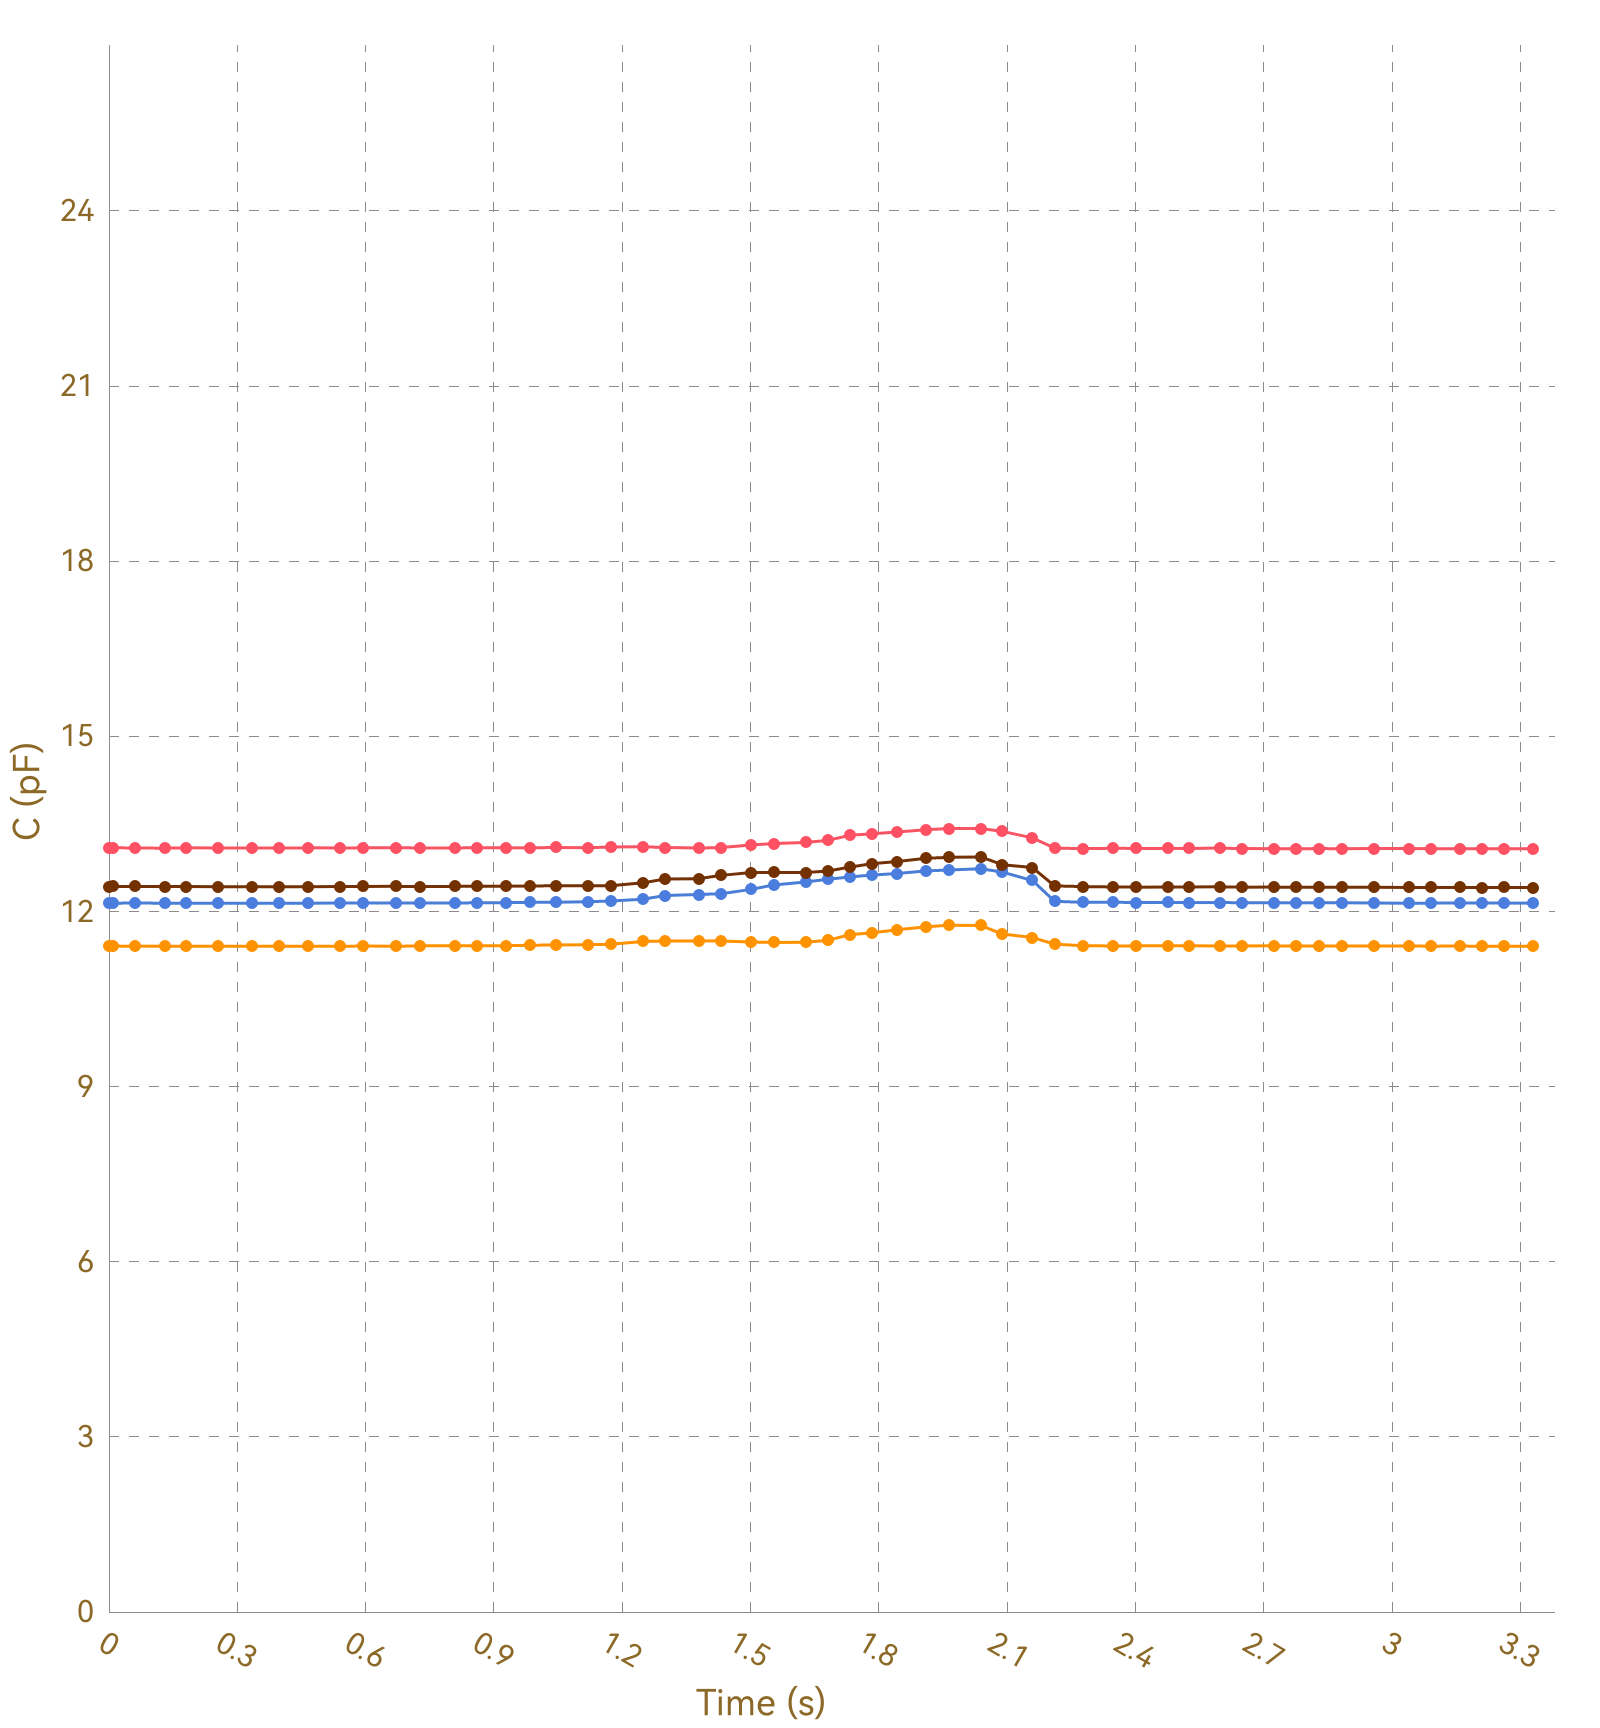

Data behind this chart, as committed beside it:
, Ch1, , Ch2, , Ch3, , Ch4, , Ch5, , Ch6, , Ch7, , Ch8, 
Time (s), C (pF), ΔC/C0 (%), C (pF), ΔC/C0 (%), C (pF), ΔC/C0 (%), C (pF), ΔC/C0 (%), C (pF), ΔC/C0 (%), C (pF), ΔC/C0 (%), C (pF), ΔC/C0 (%), C (pF), ΔC/C0 (%)
0.009, 13.09, 0.0000, 11.4, 0.0000, 12.14, 0.0000, 12.43, 0.0000, OL, OL, OL, OL, OL, OL, 0.0000, 0.0000
0.013, 13.08, 0.0000, 11.41, 0.0000, 12.14, 0.0000, 12.42, 0.0000, OL, OL, OL, OL, OL, OL, 0.0000, 0.0000
0.016, 13.09, 0.0000, 11.4, 0.0000, 12.14, 0.0000, 12.42, 0.0000, OL, OL, OL, OL, OL, OL, 0.0000, 0.0000
0.023, 13.09, 0.0000, 11.4, 0.0000, 12.14, 0.0000, 12.43, 0.0000, OL, OL, OL, OL, OL, OL, 0.0000, 0.0000
0.025, 13.08, 0.0000, 11.4, 0.0000, 12.14, 0.0000, 12.43, 0.0000, OL, OL, OL, OL, OL, OL, 0.0000, 0.0000
0.056, 13.09, 0.0000, 11.41, 0.0000, 12.14, 0.0000, 12.43, 0.0000, OL, OL, OL, OL, OL, OL, 0.0000, 0.0000
0.059, 13.09, 0.0000, 11.4, 0.0000, 12.14, 0.0000, 12.43, 0.0000, OL, OL, OL, OL, OL, OL, 0.0000, 0.0000
0.061, 13.09, 0.0000, 11.41, 0.0000, 12.14, 0.0000, 12.43, 0.0000, OL, OL, OL, OL, OL, OL, 0.0000, 0.0000
0.091, 13.09, 0.0000, 11.4, 0.0000, 12.14, 0.0000, 12.43, 0.0000, OL, OL, OL, OL, OL, OL, 0.0000, 0.0000
0.095, 13.09, 0.0000, 11.4, 0.0000, 12.14, 0.0000, 12.42, 0.0000, OL, OL, OL, OL, OL, OL, 0.0000, 0.0000
0.097, 13.09, 0.0000, 11.4, 0.0000, 12.14, 0.0000, 12.43, 0.0000, OL, OL, OL, OL, OL, OL, 0.0000, 0.0000
0.100, 13.09, 0.0000, 11.4, 0.0000, 12.14, 0.0000, 12.43, 0.0000, OL, OL, OL, OL, OL, OL, 0.0000, 0.0000
0.130, 13.09, 0.0000, 11.4, 0.0000, 12.14, 0.0000, 12.43, 0.0000, OL, OL, OL, OL, OL, OL, 0.0000, 0.0000
0.134, 13.08, 0.0000, 11.4, 0.0000, 12.14, 0.0000, 12.43, 0.0000, OL, OL, OL, OL, OL, OL, 0.0000, 0.0000
0.136, 13.09, 0.0000, 11.41, 0.0000, 12.14, 0.0000, 12.42, 0.0000, OL, OL, OL, OL, OL, OL, 0.0000, 0.0000
0.144, 13.08, 0.0000, 11.4, 0.0000, 12.14, 0.0000, 12.43, 0.0000, OL, OL, OL, OL, OL, OL, 0.0000, 0.0000
0.146, 13.09, 0.0000, 11.41, 0.0000, 12.14, 0.0000, 12.42, 0.0000, OL, OL, OL, OL, OL, OL, 0.0000, 0.0000
0.179, 13.09, 0.0000, 11.4, 0.0000, 12.14, 0.0000, 12.43, 0.0000, OL, OL, OL, OL, OL, OL, 0.0000, 0.0000
0.181, 13.08, 0.0000, 11.4, 0.0000, 12.14, 0.0000, 12.42, 0.0000, OL, OL, OL, OL, OL, OL, 0.0000, 0.0000
0.184, 13.09, 0.0000, 11.4, 0.0000, 12.14, 0.0000, 12.43, 0.0000, OL, OL, OL, OL, OL, OL, 0.0000, 0.0000
0.214, 13.09, 0.0000, 11.41, 0.0000, 12.14, 0.0000, 12.42, 0.0000, OL, OL, OL, OL, OL, OL, 0.0000, 0.0000
0.217, 13.09, 0.0000, 11.4, 0.0000, 12.14, 0.0000, 12.42, 0.0000, OL, OL, OL, OL, OL, OL, 0.0000, 0.0000
0.220, 13.09, 0.0000, 11.41, 0.0000, 12.14, 0.0000, 12.43, 0.0000, OL, OL, OL, OL, OL, OL, 0.0000, 0.0000
0.222, 13.09, 0.0000, 11.41, 0.0000, 12.14, 0.0000, 12.43, 0.0000, OL, OL, OL, OL, OL, OL, 0.0000, 0.0000
0.226, 13.09, 0.0000, 11.41, 0.0000, 12.14, 0.0000, 12.43, 0.0000, OL, OL, OL, OL, OL, OL, 0.0000, 0.0000
0.256, 13.09, 0.0000, 11.4, 0.0000, 12.14, 0.0000, 12.43, 0.0000, OL, OL, OL, OL, OL, OL, 0.0000, 0.0000
0.260, 13.09, 0.0000, 11.4, 0.0000, 12.14, 0.0000, 12.43, 0.0000, OL, OL, OL, OL, OL, OL, 0.0000, 0.0000
0.264, 13.09, 0.0000, 11.41, 0.0000, 12.14, 0.0000, 12.43, 0.0000, OL, OL, OL, OL, OL, OL, 0.0000, 0.0000
0.267, 13.09, 0.0000, 11.41, 0.0000, 12.14, 0.0000, 12.43, 0.0000, OL, OL, OL, OL, OL, OL, 0.0000, 0.0000
0.297, 13.09, 0.0000, 11.4, 0.0000, 12.14, 0.0000, 12.42, 0.0000, OL, OL, OL, OL, OL, OL, 0.0000, 0.0000
0.300, 13.09, 0.0000, 11.41, 0.0000, 12.14, 0.0000, 12.43, 0.0000, OL, OL, OL, OL, OL, OL, 0.0000, 0.0000
0.305, 13.09, 0.0000, 11.41, 0.0000, 12.14, 0.0000, 12.42, 0.0000, OL, OL, OL, OL, OL, OL, 0.0000, 0.0000
0.335, 13.08, 0.0000, 11.4, 0.0000, 12.14, 0.0000, 12.42, 0.0000, OL, OL, OL, OL, OL, OL, 0.0000, 0.0000
0.338, 13.09, 0.0000, 11.41, 0.0000, 12.14, 0.0000, 12.43, 0.0000, OL, OL, OL, OL, OL, OL, 0.0000, 0.0000
0.341, 13.09, 0.0000, 11.41, 0.0000, 12.14, 0.0000, 12.42, 0.0000, OL, OL, OL, OL, OL, OL, 0.0000, 0.0000
0.355, 13.09, 0.0000, 11.41, 0.0000, 12.14, 0.0000, 12.42, 0.0000, OL, OL, OL, OL, OL, OL, 0.0000, 0.0000
0.357, 13.09, 0.0000, 11.41, 0.0000, 12.14, 0.0000, 12.42, 0.0000, OL, OL, OL, OL, OL, OL, 0.0000, 0.0000
0.371, 13.09, 0.0000, 11.4, 0.0000, 12.14, 0.0000, 12.43, 0.0000, OL, OL, OL, OL, OL, OL, 0.0000, 0.0000
0.373, 13.08, 0.0000, 11.41, 0.0000, 12.14, 0.0000, 12.42, 0.0000, OL, OL, OL, OL, OL, OL, 0.0000, 0.0000
0.398, 13.09, 0.0000, 11.4, 0.0000, 12.14, 0.0000, 12.42, 0.0000, OL, OL, OL, OL, OL, OL, 0.0000, 0.0000
0.401, 13.09, 0.0000, 11.41, 0.0000, 12.14, 0.0000, 12.43, 0.0000, OL, OL, OL, OL, OL, OL, 0.0000, 0.0000
0.408, 13.09, 0.0000, 11.4, 0.0000, 12.14, 0.0000, 12.43, 0.0000, OL, OL, OL, OL, OL, OL, 0.0000, 0.0000
0.410, 13.08, 0.0000, 11.4, 0.0000, 12.14, 0.0000, 12.42, 0.0000, OL, OL, OL, OL, OL, OL, 0.0000, 0.0000
0.437, 13.09, 0.0000, 11.4, 0.0000, 12.14, 0.0000, 12.43, 0.0000, OL, OL, OL, OL, OL, OL, 0.0000, 0.0000
0.444, 13.09, 0.0000, 11.41, 0.0000, 12.14, 0.0000, 12.43, 0.0000, OL, OL, OL, OL, OL, OL, 0.0000, 0.0000
0.446, 13.09, 0.0000, 11.4, 0.0000, 12.14, 0.0000, 12.43, 0.0000, OL, OL, OL, OL, OL, OL, 0.0000, 0.0000
0.465, 13.08, 0.0000, 11.4, 0.0000, 12.14, 0.0000, 12.42, 0.0000, OL, OL, OL, OL, OL, OL, 0.0000, 0.0000
0.468, 13.09, 0.0000, 11.4, 0.0000, 12.14, 0.0000, 12.42, 0.0000, OL, OL, OL, OL, OL, OL, 0.0000, 0.0000
0.470, 13.09, 0.0000, 11.4, 0.0000, 12.14, 0.0000, 12.43, 0.0000, OL, OL, OL, OL, OL, OL, 0.0000, 0.0000
0.500, 13.09, 0.0000, 11.41, 0.0000, 12.14, 0.0000, 12.42, 0.0000, OL, OL, OL, OL, OL, OL, 0.0000, 0.0000
0.504, 13.09, 0.0000, 11.4, 0.0000, 12.14, 0.0000, 12.43, 0.0000, OL, OL, OL, OL, OL, OL, 0.0000, 0.0000
0.506, 13.09, 0.0000, 11.4, 0.0000, 12.14, 0.0000, 12.43, 0.0000, OL, OL, OL, OL, OL, OL, 0.0000, 0.0000
0.509, 13.09, 0.0000, 11.4, 0.0000, 12.14, 0.0000, 12.42, 0.0000, OL, OL, OL, OL, OL, OL, 0.0000, 0.0000
0.539, 13.09, 0.0000, 11.4, 0.0000, 12.14, 0.0000, 12.42, 0.0000, OL, OL, OL, OL, OL, OL, 0.0000, 0.0000
0.543, 13.09, 0.0000, 11.4, 0.0000, 12.14, 0.0000, 12.43, 0.0000, OL, OL, OL, OL, OL, OL, 0.0000, 0.0000
0.545, 13.09, 0.0000, 11.41, 0.0000, 12.14, 0.0000, 12.42, 0.0000, OL, OL, OL, OL, OL, OL, 0.0000, 0.0000
0.554, 13.09, 0.0000, 11.41, 0.0000, 12.14, 0.0000, 12.43, 0.0000, OL, OL, OL, OL, OL, OL, 0.0000, 0.0000
0.560, 13.09, 0.0000, 11.4, 0.0000, 12.14, 0.0000, 12.42, 0.0000, OL, OL, OL, OL, OL, OL, 0.0000, 0.0000
0.589, 13.09, 0.0000, 11.4, 0.0000, 12.14, 0.0000, 12.43, 0.0000, OL, OL, OL, OL, OL, OL, 0.0000, 0.0000
... 282 more rows
